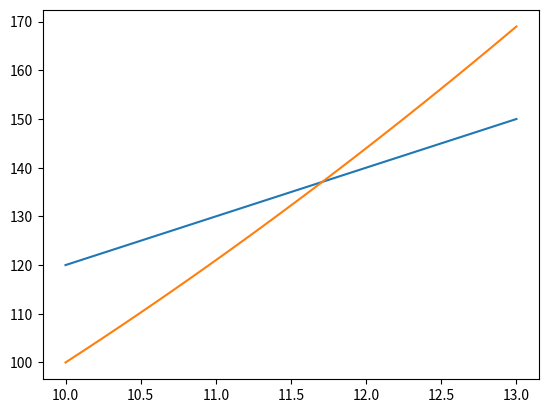

The matplotlib source for this figure: (Note: this script raises an exception after producing the figure.)

for i in range(5):
    print(i)

#%%    
tall = 0
while(tall <= 5):
    print(tall)
    tall += 1
    print("Hei") 
    
 
 #%%   
 
import numpy as np
import matplotlib.pyplot as plt

def f(x):
    return 10*x + 20

def g(x):
    return x**2

x = np.linspace(10, 13, 100)
plt.plot(x, f(x), x, g(x))


x_coor = 0

while(g(x_coor) < f(x_coor)):
    x_coor += 0.001
 
print("Løsningen er x=", x_coor) 
 
 
#%%

tall = 30

if tall < 40:
    tall += 1
    print(tall)

while(tall < 40):
    tall += 1
    print(tall)
     
#%%

import random as ra

antall_seksere = 0
terninger = []
antall_kast = 0

while antall_seksere < 2:
    kast = ra.randint(1, 6)
    antall_kast += 1
    terninger.append(kast)
    if kast == 6:
        antall_seksere += 1
 
print(terninger, "Antall kast var:", antall_kast) 
 
#%%

pi_val = [3,1,4,1,5,9,2,6,5,3,5,8,9,7,9,3,2,3,8,4]


svar = True
antall_rett = 0

while svar:
        
    siffer = int(input("Skriv inn neste siffer i pi: "))
    if siffer == pi_val[antall_rett]:
        print("Riktig")
        antall_rett += 1
    
    else:
        print("Feil")
        svar = False 

print("Taltalt oppnådde du", antall_rett, "riktige siffer")

#%%

n = 28
summen = 0

for i in range(1, n+1):
    summen += 2**i

print(summen)

#%%

summen = 0
n = 0

while summen <= 8000:
    n += 1
    summen += 2**n

print(summen, n)



































 
 
 
 
 
 
 
 
 
 
 
 
 
 
    
 
    
 
    
 
    
 
    
 
    
 
    
 
    
 
    
 
